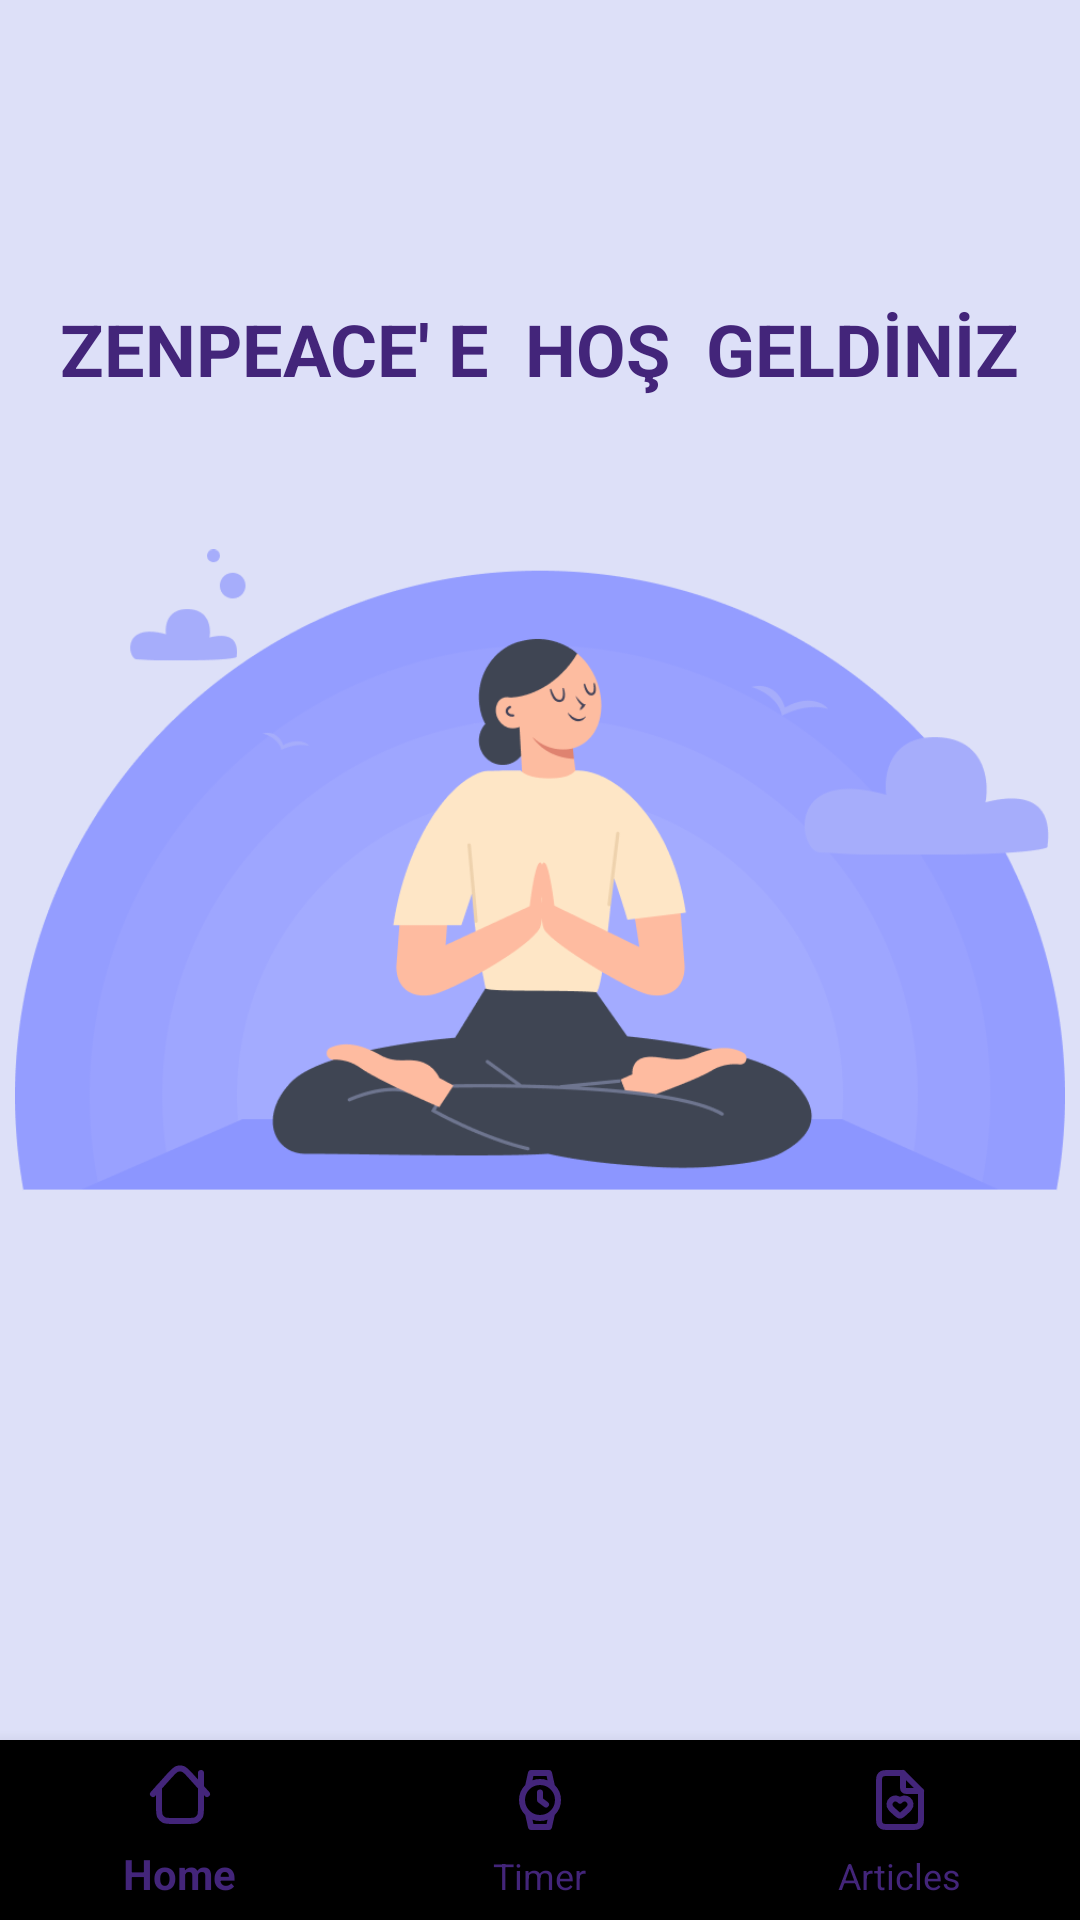

Write the Android layout XML for this screen, with the resource values it uses.
<!-- AndroidManifest.xml: application theme Theme.MeditasyonUygulamasi -->
<!-- res/layout/activity_main.xml -->
<?xml version="1.0" encoding="utf-8"?>
<RelativeLayout xmlns:android="http://schemas.android.com/apk/res/android"
    xmlns:app="http://schemas.android.com/apk/res-auto"
    xmlns:tools="http://schemas.android.com/tools"
    android:id="@+id/rlid"
    android:layout_width="match_parent"
    android:layout_height="match_parent"
    tools:context=".MainActivity">

    <FrameLayout
        android:id="@+id/fla"
        android:layout_width="match_parent"
        android:layout_height="match_parent"
        android:layout_alignParentTop="true"
        android:background="#DDE0F8"
        android:layout_marginBottom="60dp">

        
        <ImageView
            android:id="@+id/image_view"
            android:layout_width="350dp"
            android:layout_height="350dp"
            android:layout_gravity="center"
            android:src="@drawable/giris"
            android:layout_marginTop="20dp"
            android:layout_marginBottom="20dp"
            android:layout_centerHorizontal="true" /> 

        
        <TextView
            android:id="@+id/welcome_text_view"
            android:layout_width="wrap_content"
            android:layout_height="wrap_content"
            android:layout_centerHorizontal="true"
            android:layout_gravity="center_horizontal"
            android:layout_marginTop="100dp"
            android:text="ZENPEACE' E  HOŞ  GELDİNİZ"
            android:textColor="#43257A"
            android:textSize="24sp"
            android:textStyle="bold" /> 

    </FrameLayout>

    <com.google.android.material.bottomnavigation.BottomNavigationView
        android:id="@+id/bnb"
        android:layout_width="match_parent"
        android:layout_height="60dp"
        android:layout_alignParentBottom="true"
        android:background="@color/lavender"
        app:itemIconTint="#43257A"
        app:itemTextColor="#43257A"
        app:menu="@menu/menu_nb" />

</RelativeLayout>
<!-- resources referenced by this layout -->
<resources>
  <!-- drawable giris: png bitmap (drawable, 44750 bytes) -->
  <style name="Theme.MeditasyonUygulamasi" parent="Base.Theme.MeditasyonUygulamasi" />
  <style name="Base.Theme.MeditasyonUygulamasi" parent="Theme.AppCompat.DayNight.NoActionBar">
          
          
      </style>
</resources>
